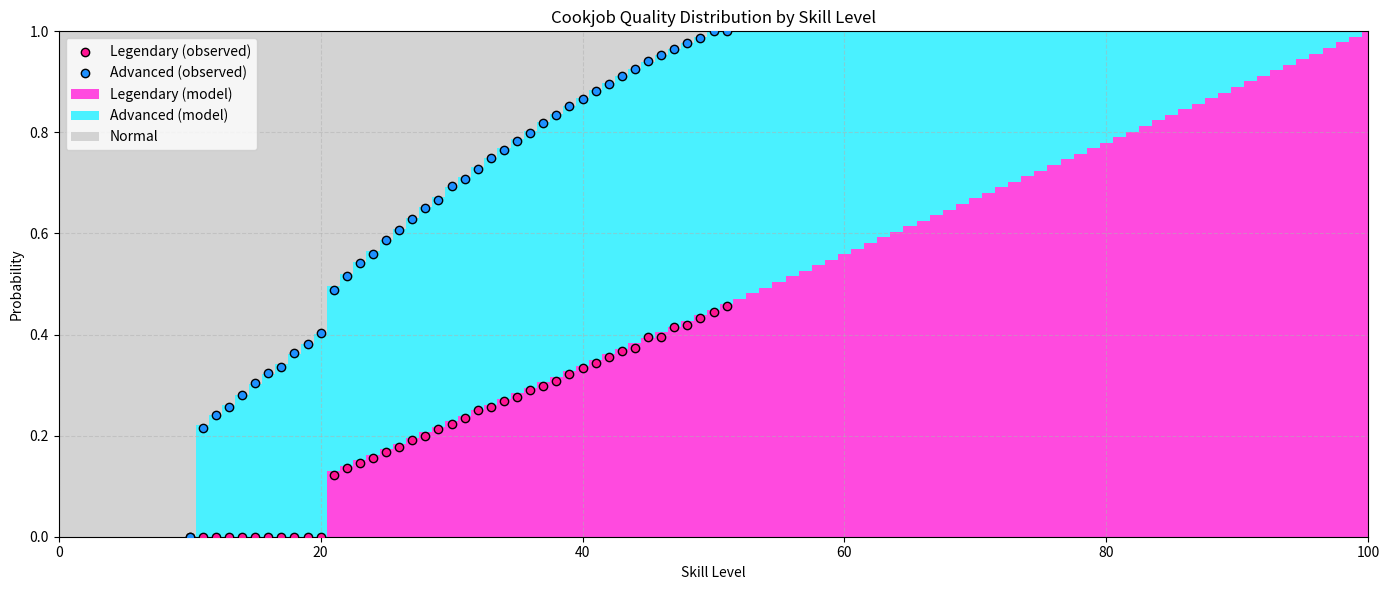

Reproduce this figure in Python.
import numpy as np
import matplotlib.pyplot as plt

# === CONSTANTS ===
K_ADV = 0.000261441631347055  # Advanced still uses exponential curve

# Linear fit for Legendary
LEG_SLOPE = 0.011024217514
LEG_INTERCEPT = -0.102421751380

# Colors
COLOR_NORM = "#D3D3D3"   # Light grey
COLOR_ADV = "#4af1ff"    # Updated blue
COLOR_LEG = "#ff4adf"    # Updated pink
COLOR_ADV_OBS = "#1E90FF"  # Blue for scatter
COLOR_LEG_OBS = "#FF1493"  # Deep pink for scatter

# === OBSERVED DATA (skills 10 to 51) ===
observed_data = {
    10: (0, 0),
    11: (0, 0.215671807),
    12: (0, 0.2400234283),
    13: (0, 0.2575763141),
    14: (0, 0.2798410458),
    15: (0, 0.3045607163),
    16: (0, 0.3234694595),
    17: (0, 0.3351558229),
    18: (0, 0.3627399375),
    19: (0, 0.382231405),
    20: (0, 0.4031770577),
    21: (0.1213929984, 0.3661564377),
    22: (0.1350641048, 0.3801896509),
    23: (0.144984326, 0.396337988),
    24: (0.1549669776, 0.4046435623),
    25: (0.1674750357, 0.420042796),
    26: (0.177002539, 0.4289937741),
    27: (0.1919991556, 0.437548378),
    28: (0.1995541468, 0.450067923),
    29: (0.2128221157, 0.4541571161),
    30: (0.2239441655, 0.4699644178),
    31: (0.2347034177, 0.4726617958),
    32: (0.251636137, 0.4753627203),
    33: (0.2562310658, 0.4930459928),
    34: (0.2690020726, 0.4971288777),
    35: (0.2755067568, 0.5078378378),
    36: (0.2911898717, 0.508330145),
    37: (0.2988141484, 0.5195938118),
    38: (0.3080261033, 0.526742465),
    39: (0.3223107437, 0.5296509884),
    40: (0.3346111537, 0.5323177439),
    41: (0.3427780926, 0.5386512884),
    42: (0.3555451848, 0.5407180239),
    43: (0.3675455849, 0.5442848095),
    44: (0.374379146, 0.5505850195),
    45: (0.3955798527, 0.5458181939),
    46: (0.3955465182, 0.5573852462),
    47: (0.4153471782, 0.5502183406),
    48: (0.419680656, 0.5577852595),
    49: (0.4321144038, 0.5555851862),
    50: (0.4442140468, 0.5557859532),
    51: (0.4567485583, 0.5432514417),
}

# === MODEL FUNCTIONS ===

def pct_leg(skill):
    if skill < 21:
        return 0.0
    return max(0.0, min(1.0, LEG_SLOPE * skill + LEG_INTERCEPT))

def pct_adv(skill):
    if skill <= 10:
        return 0.0
    base_adv = (1 - np.exp(-K_ADV * skill)) / (1 - np.exp(-50 * K_ADV))
    if skill <= 20:
        return base_adv
    else:
        leg = pct_leg(skill)
        return (1 - leg) * base_adv

def pct_norm(skill):
    leg = pct_leg(skill)
    adv = pct_adv(skill)
    return max(0.0, 1.0 - leg - adv)

# === GENERATE DATA FOR PLOTTING ===

skills = np.arange(0, 101)
leg_vals = np.array([pct_leg(s) for s in skills])
adv_vals = np.array([pct_adv(s) for s in skills])
norm_vals = np.array([pct_norm(s) for s in skills])

# === PLOT STACKED BAR CHART ===

fig, ax = plt.subplots(figsize=(14, 6))
bar_width = 1.0

# Draw in order: legendary bottom, advanced, then normal
ax.bar(skills, leg_vals, color=COLOR_LEG, width=bar_width, label='Legendary (model)')
ax.bar(skills, adv_vals, bottom=leg_vals, color=COLOR_ADV, width=bar_width, label='Advanced (model)')
ax.bar(skills, norm_vals, bottom=leg_vals + adv_vals, color=COLOR_NORM, width=bar_width, label='Normal')

# === OVERLAY OBSERVED DATA ===

obs_skills = list(observed_data.keys())
obs_leg = [observed_data[s][0] for s in obs_skills]
obs_adv = [observed_data[s][1] for s in obs_skills]
obs_adv_adjusted = [observed_data[s][0] + observed_data[s][1] for s in obs_skills]

# Scatter points for observed values
ax.scatter(obs_skills, obs_leg, color=COLOR_LEG_OBS, edgecolors='black', zorder=5, label='Legendary (observed)')
ax.scatter(obs_skills, obs_adv_adjusted, color=COLOR_ADV_OBS, edgecolors='black', zorder=5, label='Advanced (observed)')

# === FINAL TOUCHES ===

ax.set_title("Cookjob Quality Distribution by Skill Level")
ax.set_xlabel("Skill Level")
ax.set_ylabel("Probability")
ax.set_xlim(0, 100)
ax.set_ylim(0, 1)
ax.grid(True, linestyle='--', alpha=0.5)
ax.legend()
plt.tight_layout()
plt.show()
